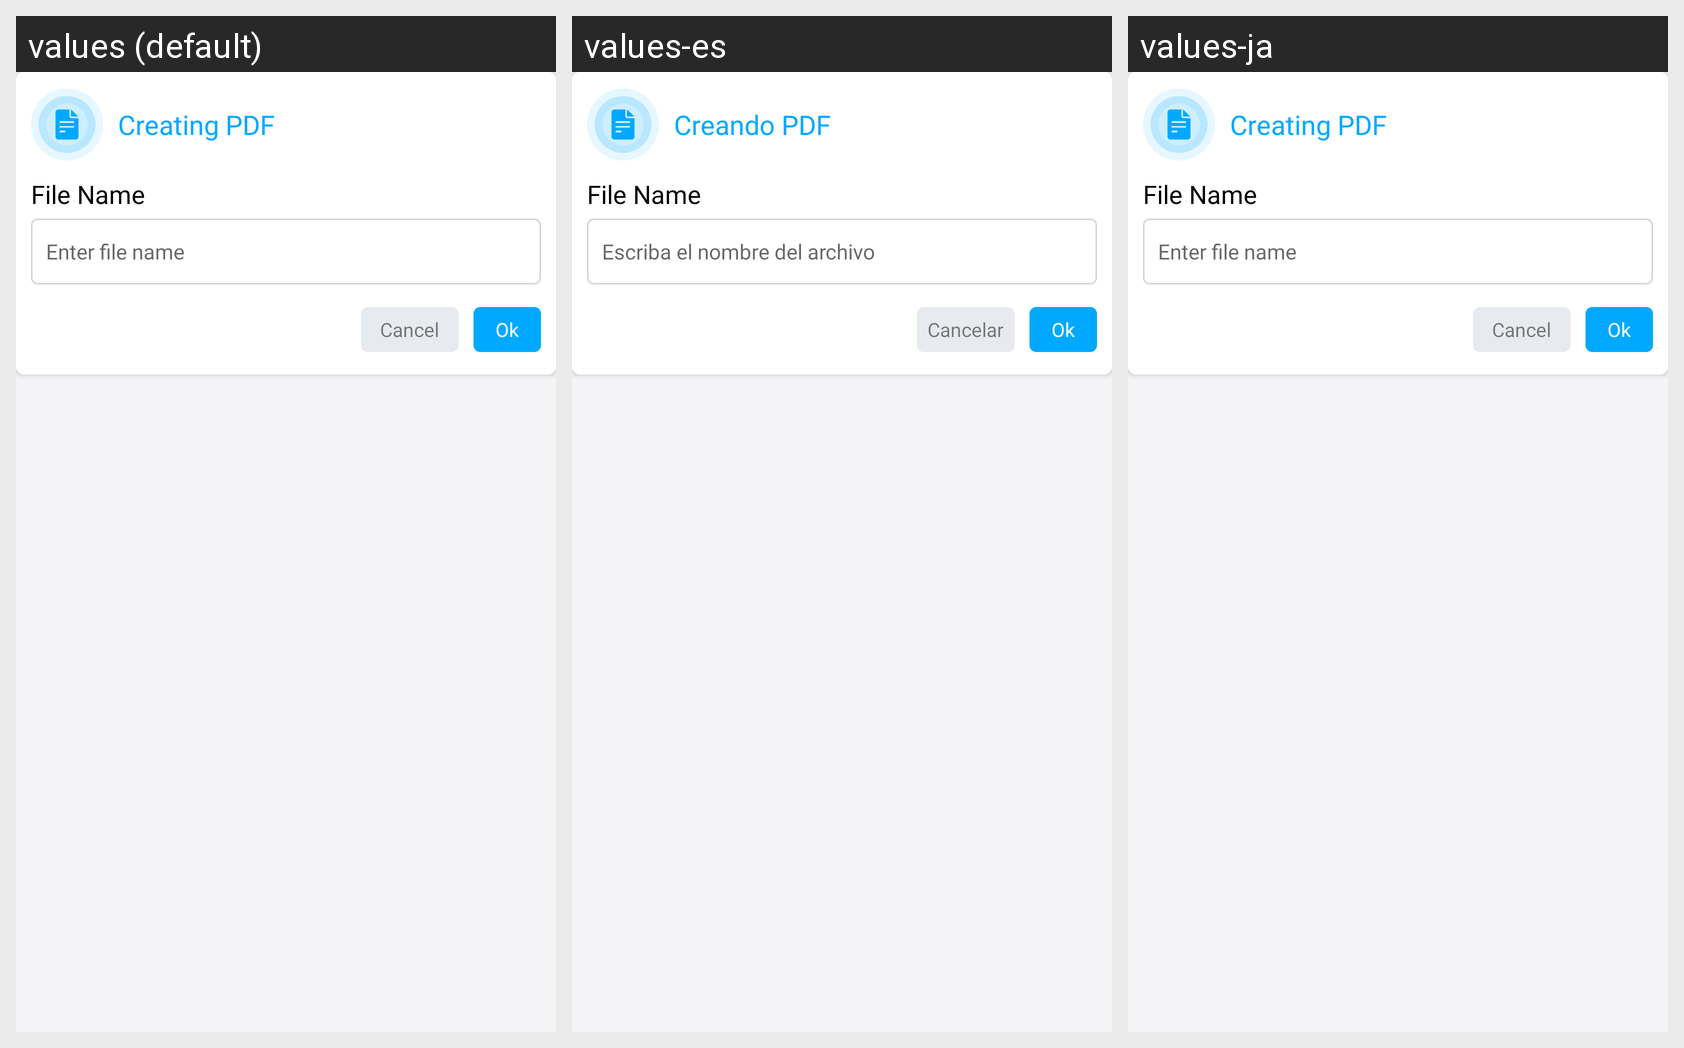

The Android screen above is rendered under several locales of the same app. Produce the string resources it draws, with the default and per-locale values.
Android screen res/layout/create_pdf_dialog.xml rendered under 3 locales, left to right: values (default), values-es, values-ja. Device: Nexus 5 (rendered at 1080×1920; each locale shown at half size, 540×960, under a caption strip naming it); theme AppThemeWhite.
Other locales in the repository, not shown: values-bs, values-de, values-fr, values-hi, values-it, values-pt-rBR, values-ru, values-tr-rTR, values-zh.
Strings drawn on this screen, with the default value and each locale's value (text and hints the layout hard-codes, and strings that could not be matched under every locale, appear in the picture but are not listed):

creating_pdf
  values: Creating PDF
  values-es: Creando PDF
  values-ja: Creating PDF

file_name
  values: File Name
  values-es: File Name  [not translated; the default value is used]
  values-ja: File Name  [not translated; the default value is used]

enter_file_name
  values: Enter file name
  values-es: Escriba el nombre del archivo
  values-ja: Enter file name

cancel
  values: Cancel
  values-es: Cancelar
  values-ja: Cancel
